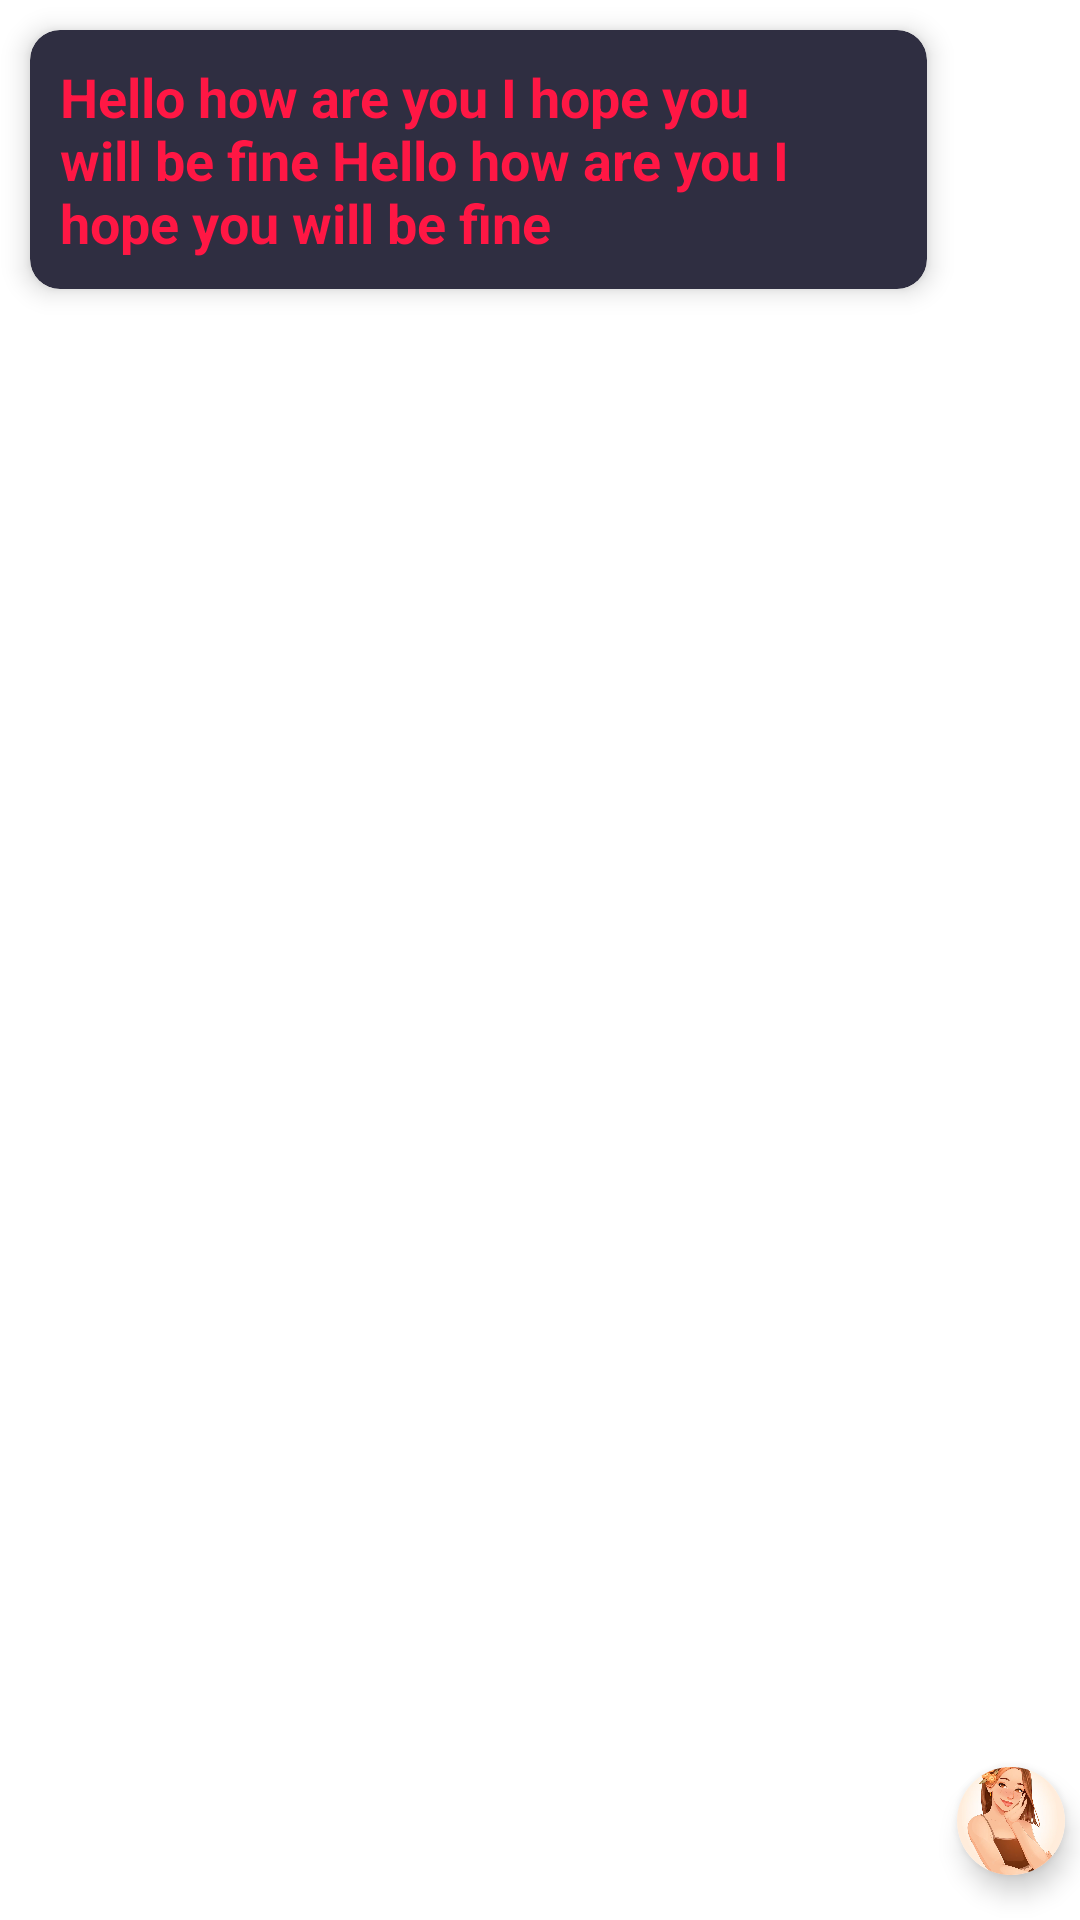

Here is an Android app screen rendered from its layout file. Give the layout XML and the strings, colors and styles it references.
<!-- AndroidManifest.xml: application theme Theme.Flirtly -->
<!-- res/layout/layout_sender_message.xml -->
<?xml version="1.0" encoding="utf-8"?>
<LinearLayout xmlns:android="http://schemas.android.com/apk/res/android"
    android:layout_width="wrap_content"
    android:layout_height="wrap_content"
    xmlns:app="http://schemas.android.com/apk/res-auto"
    android:layout_gravity="end"
    android:layout_margin="5dp"
    android:orientation="horizontal">

    <com.google.android.material.card.MaterialCardView
        android:layout_width="0dp"
        android:layout_weight="1"
        android:layout_height="wrap_content"
        android:layout_margin="10dp"
        app:cardElevation="5dp"
        app:cardCornerRadius="10dp"
        android:backgroundTint="@color/color_second">

        <TextView
            android:id="@+id/message"
            android:layout_width="250dp"
            android:layout_height="wrap_content"
            android:text="Hello how are you I hope you will be fine Hello how are you I hope you will be fine "
            android:textColor="@color/light_red"
            android:textStyle="bold"
            android:textSize="18sp"
            android:layout_margin="10dp" />

    </com.google.android.material.card.MaterialCardView>

    <com.google.android.material.card.MaterialCardView
        android:layout_width="36dp"
        android:layout_height="36dp"
        android:layout_marginBottom="15dp"
        app:cardElevation="5dp"
        app:cardCornerRadius="18dp"
        android:layout_gravity="bottom"
        android:layout_marginRight="5dp">

       <ImageView
           android:id="@+id/image"
           android:layout_width="match_parent"
           android:layout_height="match_parent"
           android:src="@drawable/profile"
           android:scaleType="centerCrop"/>


    </com.google.android.material.card.MaterialCardView>

</LinearLayout>
<!-- resources referenced by this layout -->
<resources>
  <color name="color_second">#2f2e41</color>
  <color name="light_red">#FF1744</color>
  <!-- drawable profile: png bitmap (drawable, 295132 bytes) -->
  <style name="Theme.Flirtly" parent="Theme.MaterialComponents.DayNight.DarkActionBar">
          
          <item name="colorPrimary">@color/color_primary</item>
          <item name="colorPrimaryVariant">@color/color_primary</item>
          <item name="colorOnPrimary">@color/white</item>
          
          <item name="colorSecondary">@color/teal_200</item>
          <item name="colorSecondaryVariant">@color/teal_700</item>
          <item name="colorOnSecondary">@color/color_primary</item>
          <item name="android:statusBarColor">?attr/colorPrimaryVariant</item>
  
      </style>
  <color name="color_primary">#E30022</color>
  <color name="white">#FFFFFFFF</color>
  <color name="teal_200">#FF03DAC5</color>
  <color name="teal_700">#FF018786</color>
</resources>
